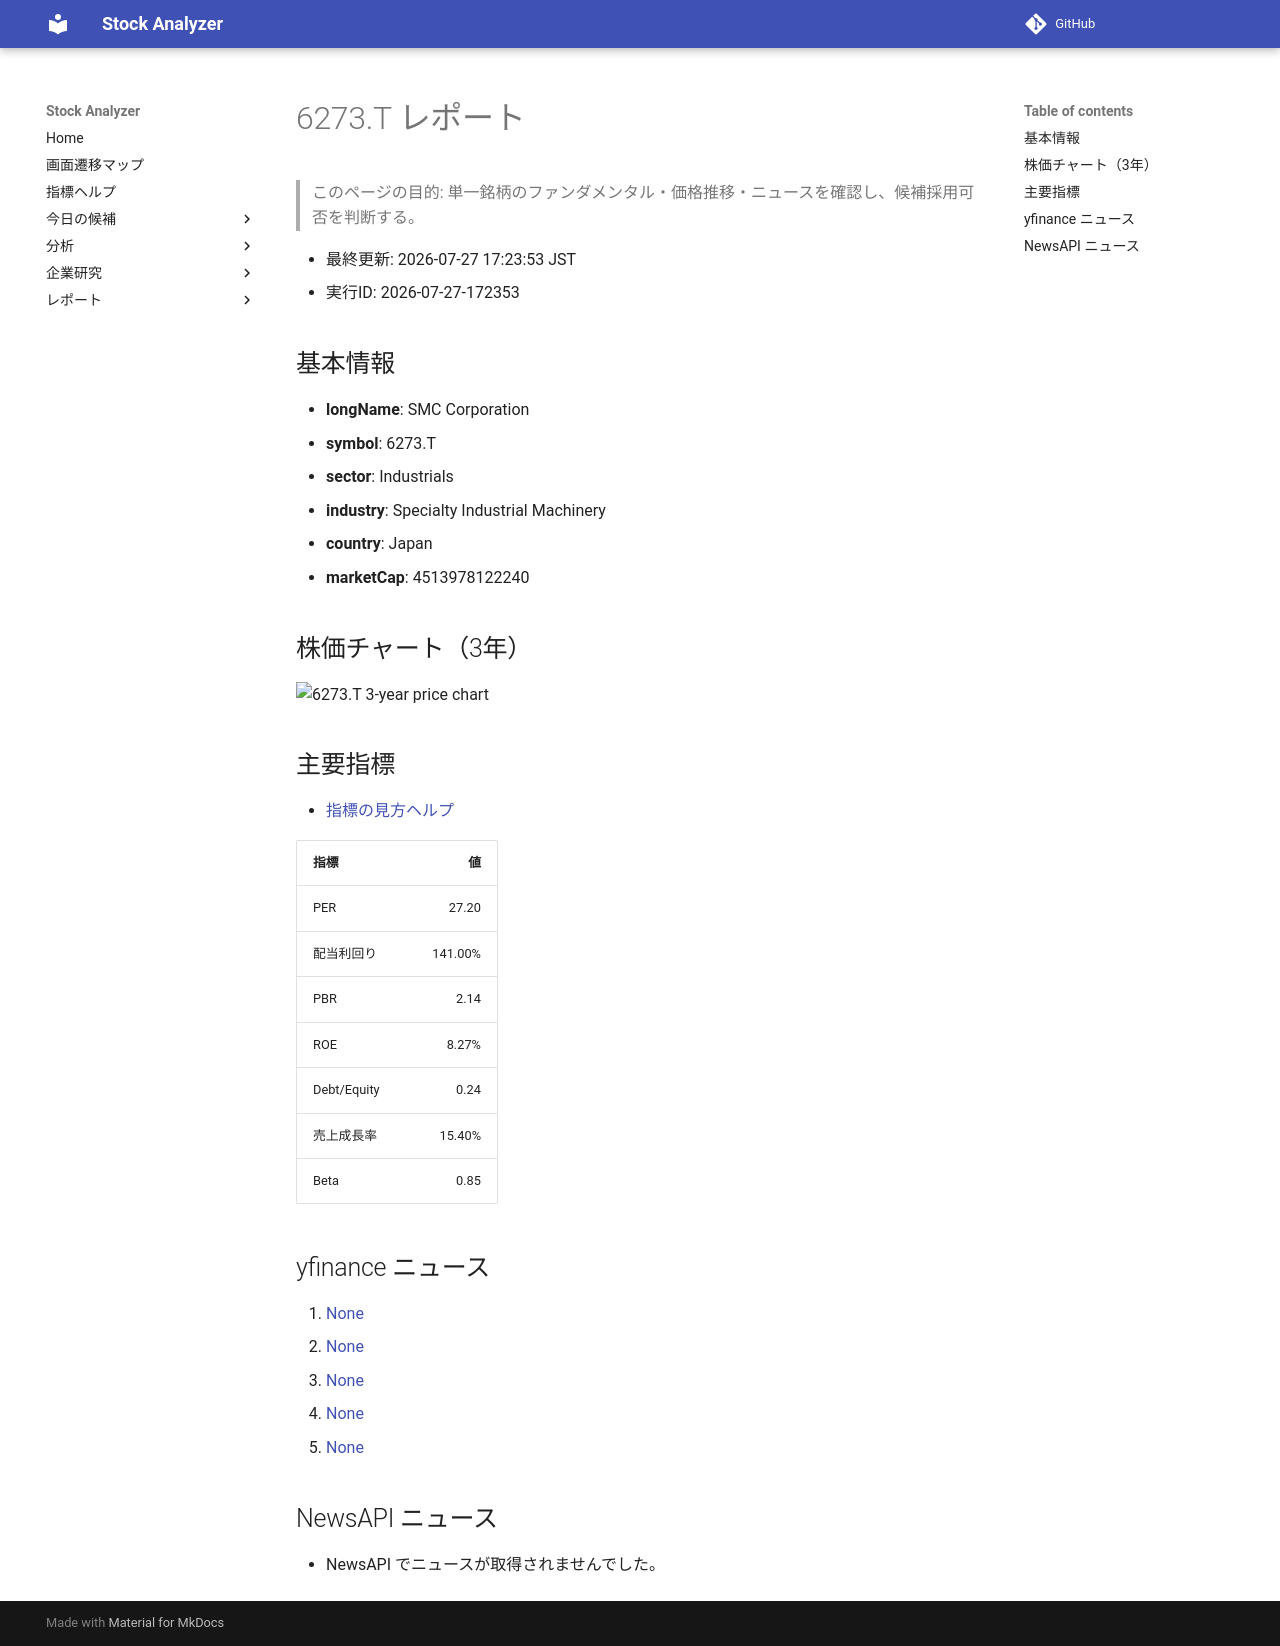

repository: Yumi-note/Making-APP · page: reports/2026-07-27/172353/6273_T/index.html · generator: mkdocs

# 6273.T レポート

> このページの目的: 単一銘柄のファンダメンタル・価格推移・ニュースを確認し、候補採用可否を判断する。

- 最終更新: 2026-07-27 17:23:53 JST
- 実行ID: 2026-07-27-172353

## 基本情報

- **longName**: SMC Corporation
- **symbol**: 6273.T
- **sector**: Industrials
- **industry**: Specialty Industrial Machinery
- **country**: Japan
- **marketCap**: 4513978122240

## 株価チャート（3年）

![6273.T 3-year price chart](6273_T_3y.png)

## 主要指標

- [指標の見方ヘルプ](../../../../indicators.md)

| 指標 | 値 |
|---|---:|
| PER | 27.20 |
| 配当利回り | 141.00% |
| PBR | 2.14 |
| ROE | 8.27% |
| Debt/Equity | 0.24 |
| 売上成長率 | 15.40% |
| Beta | 0.85 |

## yfinance ニュース

1. [None](None)
2. [None](None)
3. [None](None)
4. [None](None)
5. [None](None)

## NewsAPI ニュース

- NewsAPI でニュースが取得されませんでした。
